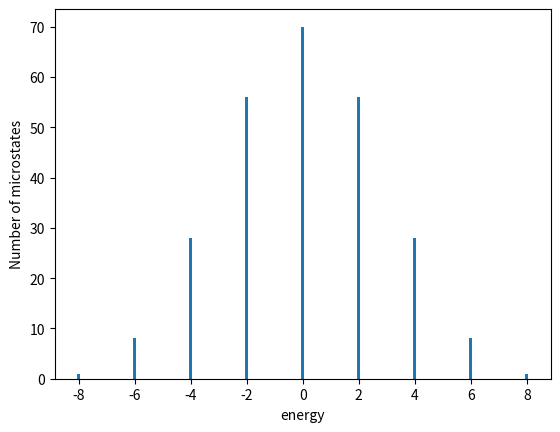

This chart was generated by the following Python code:
import matplotlib.pyplot as plt 
import numpy as np 

def hamiltonian( spins, H ) :
  eng = -H*sum(spins)
  return eng
  
# Create a list of the posssible values the energy can take
energies = np.zeros(9) 
for i in range(9) : energies[i] = -8+i*2

# Create a list that will hold the number of microstates with each energy 
number_of_microstates = np.zeros(9) 
# Your code to do the loop over all the microstates and to count how many times each 
# of the energy values appear goes here
for i in range(2**8) : 
    vv, spins = i, np.zeros(8)
    for j in range(8) :
        ppp = 2**(7-j)
        spins[j] = np.floor( vv / ppp )
        vv = vv - spins[j]*ppp
        if spins[j]==0 : spins[j] = -1
    eng = hamiltonian( spins, 1 )
    number_of_microstates[ int((eng + 8)/2) ] = number_of_microstates[ int((eng + 8)/2) ] + 1
  
# This will plot the possible values for the energy against the number of microstates with 
# that particular energy.
plt.bar( energies, number_of_microstates, width=0.1 )
plt.xlabel("energy")
plt.ylabel("Number of microstates")
plt.savefig( "density_of_states.png")
